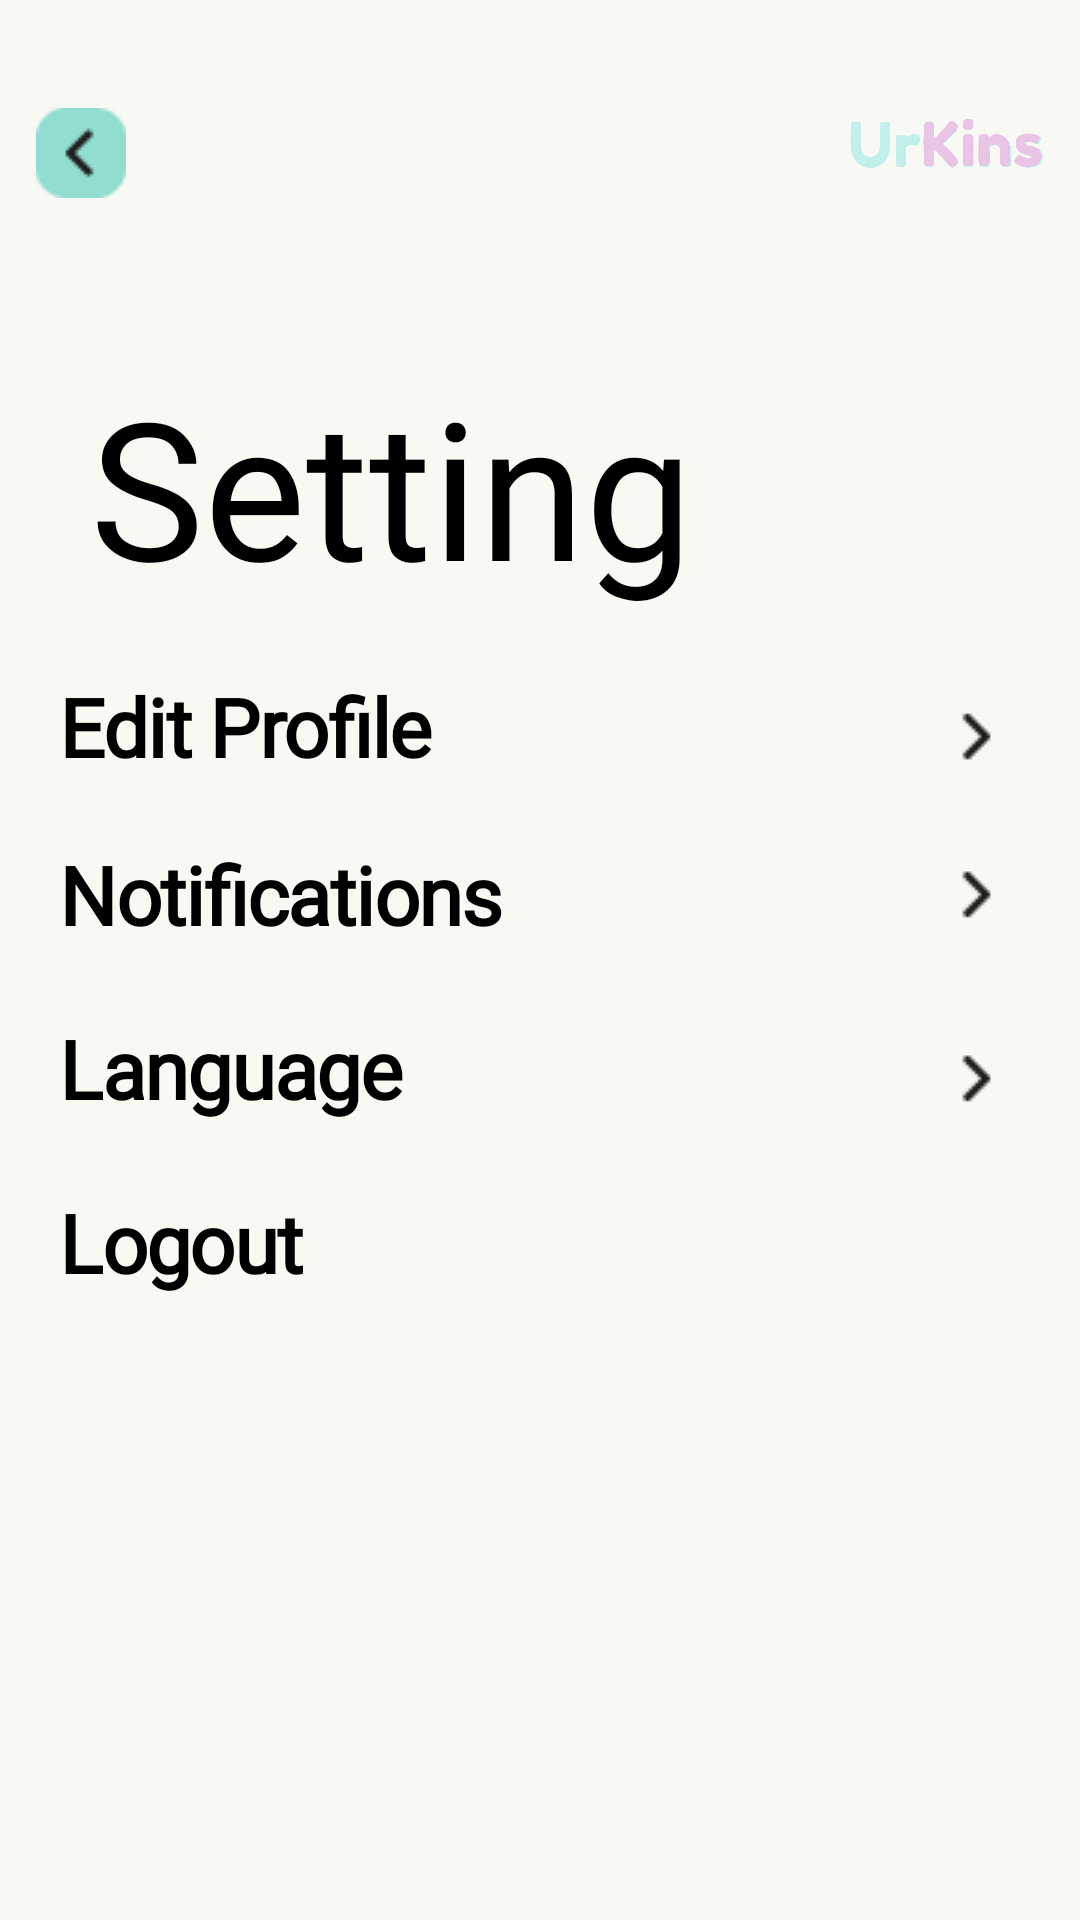

The Android layout XML behind this screen, and the referenced resources:
<!-- AndroidManifest.xml: application theme Theme.UrKins -->
<!-- res/layout/activity_setting.xml -->
<?xml version="1.0" encoding="utf-8"?>
<androidx.constraintlayout.widget.ConstraintLayout xmlns:android="http://schemas.android.com/apk/res/android"
    xmlns:app="http://schemas.android.com/apk/res-auto"
    xmlns:tools="http://schemas.android.com/tools"
    android:id="@+id/main"
    android:layout_width="match_parent"
    android:layout_height="match_parent"
    android:background="@color/teal"
    tools:context=".ui.activity.setting.SettingActivity">

    <ImageView
        android:id="@+id/iv_app_logo_dua"
        android:layout_width="66dp"
        android:layout_height="25dp"
        android:layout_marginTop="36dp"
        android:contentDescription="@string/app_logo"
        android:src="@drawable/logo_dua"
        app:layout_constraintEnd_toEndOf="parent"
        app:layout_constraintHorizontal_bias="0.96"
        app:layout_constraintStart_toStartOf="parent"
        app:layout_constraintTop_toTopOf="parent"
        tools:ignore="ImageContrastCheck" />

    <ImageView
        android:id="@+id/btn_back"
        android:layout_width="wrap_content"
        android:layout_height="wrap_content"
        android:layout_marginTop="36dp"
        android:contentDescription="@string/back_button"
        android:src="@drawable/btn_back"
        app:layout_constraintEnd_toStartOf="@+id/iv_app_logo_dua"
        app:layout_constraintHorizontal_bias="0.047"
        app:layout_constraintStart_toStartOf="parent"
        app:layout_constraintTop_toTopOf="parent"
        tools:ignore="RedundantDescriptionCheck" />

    <TextView
        android:id="@+id/tv_title_setting"
        android:layout_width="match_parent"
        android:layout_height="wrap_content"
        android:layout_marginStart="15dp"
        android:layout_marginTop="130dp"
        android:layout_marginEnd="15dp"
        android:paddingStart="15dp"
        android:fontFamily="@font/aclonica"
        android:text="@string/setting"
        android:textColor="@color/black"
        android:textSize="64sp"
        app:layout_constraintBottom_toTopOf="@+id/cl_item_setting"
        app:layout_constraintEnd_toEndOf="parent"
        app:layout_constraintHorizontal_bias="1.0"
        app:layout_constraintStart_toStartOf="parent"
        app:layout_constraintTop_toTopOf="parent"
        tools:ignore="RtlSymmetry" />

    <androidx.constraintlayout.widget.ConstraintLayout
        android:id="@+id/cl_item_setting"
        android:layout_width="match_parent"
        android:layout_height="446dp"
        app:layout_constraintBottom_toBottomOf="parent"
        app:layout_constraintEnd_toEndOf="@+id/tv_title_setting"
        app:layout_constraintHorizontal_bias="1.0"
        app:layout_constraintStart_toStartOf="@+id/tv_title_setting">

        <Button
            android:id="@+id/btn_profile_edit"
            android:layout_width="match_parent"
            android:layout_height="wrap_content"
            android:layout_marginStart="20dp"
            android:layout_marginTop="24dp"
            android:layout_marginEnd="20dp"
            android:background="@color/transparent"
            android:fontFamily="@font/calibri"
            android:letterSpacing="-0.02"
            android:text="@string/edit_profile"
            android:textAllCaps="false"
            android:textAlignment="viewStart"
            android:textColor="@color/black"
            android:textSize="27sp"
            android:textStyle="bold"
            app:icon="@drawable/ic_gallery"
            app:iconTint="@android:color/primary_text_light"
            app:layout_constraintStart_toStartOf="parent"
            app:layout_constraintEnd_toEndOf="@id/btn_profile_edit_arrow"
            app:layout_constraintTop_toTopOf="parent"
            tools:ignore="TextContrastCheck,VisualLintButtonSize,VisualLintOverlap" />

        <Button
            android:id="@+id/btn_profile_edit_arrow"
            android:layout_width="match_parent"
            android:layout_height="55dp"
            android:layout_marginStart="20dp"
            android:layout_marginEnd="20dp"
            android:background="@color/transparent"
            android:drawableEnd="@drawable/ic_arrow_right"
            app:iconTint="@color/black"
            app:layout_constraintBottom_toBottomOf="@+id/btn_profile_edit"
            app:layout_constraintEnd_toEndOf="parent"
            app:layout_constraintHorizontal_bias="0.0"
            app:layout_constraintStart_toEndOf="@+id/btn_profile_edit"
            app:layout_constraintTop_toTopOf="@+id/btn_profile_edit"
            app:layout_constraintVertical_bias="0.0"
            tools:ignore="SpeakableTextPresentCheck,VisualLintButtonSize" />

        <Button
            android:id="@+id/btn_notification"
            android:layout_width="match_parent"
            android:layout_height="wrap_content"
            android:layout_marginStart="20dp"
            android:layout_marginTop="8dp"
            android:layout_marginEnd="20dp"
            android:background="@color/transparent"
            android:fontFamily="@font/calibri"
            android:textAlignment="viewStart"
            android:letterSpacing="-0.02"
            android:text="@string/notification"
            android:textAllCaps="false"
            android:textColor="@color/black"
            android:textSize="27sp"
            android:textStyle="bold"
            app:icon="@drawable/ic_notif"
            app:iconTint="@android:color/primary_text_light"
            app:layout_constraintStart_toStartOf="parent"
            app:layout_constraintEnd_toEndOf="@id/btn_notification_arrow"
            app:layout_constraintTop_toBottomOf="@+id/btn_profile_edit"
            tools:ignore="TextContrastCheck,VisualLintButtonSize,VisualLintOverlap" />

        <Button
            android:id="@+id/btn_notification_arrow"
            android:layout_width="match_parent"
            android:layout_height="55dp"
            android:layout_marginEnd="20dp"
            android:layout_marginStart="20dp"
            android:background="@color/transparent"
            android:drawableEnd="@drawable/ic_arrow_right"
            app:iconTint="@color/black"
            app:layout_constraintBottom_toBottomOf="@+id/btn_notification"
            app:layout_constraintEnd_toEndOf="parent"
            app:layout_constraintStart_toEndOf="@+id/btn_notification"
            app:layout_constraintTop_toTopOf="@+id/btn_notification"
            tools:ignore="SpeakableTextPresentCheck,VisualLintButtonSize" />

        <TextView
            android:id="@+id/tv_notification_status"
            android:layout_width="wrap_content"
            android:layout_height="wrap_content"
            android:fontFamily="@font/afacad"
            android:textStyle="bold|italic"
            app:layout_constraintBottom_toBottomOf="@id/btn_notification"
            app:layout_constraintEnd_toEndOf="@+id/btn_notification"
            app:layout_constraintHorizontal_bias="0.834"
            app:layout_constraintStart_toStartOf="@+id/btn_notification"
            app:layout_constraintTop_toTopOf="@+id/btn_notification"
            app:layout_constraintVertical_bias="0.485" />

        <Button
            android:id="@+id/btn_language"
            android:layout_width="match_parent"
            android:layout_height="wrap_content"
            android:layout_marginStart="20dp"
            android:layout_marginTop="10dp"
            android:layout_marginEnd="20dp"
            android:background="@color/transparent"
            android:fontFamily="@font/calibri"
            android:textAlignment="viewStart"
            android:letterSpacing="-0.02"
            android:text="@string/language"
            android:textAllCaps="false"
            android:textColor="@color/black"
            android:textSize="27sp"
            android:textStyle="bold"
            app:icon="@drawable/ic_language"
            app:iconTint="@android:color/primary_text_light"
            app:layout_constraintStart_toStartOf="parent"
            app:layout_constraintEnd_toEndOf="@id/btn_language_arrow"
            app:layout_constraintTop_toBottomOf="@+id/btn_notification"
            tools:ignore="TextContrastCheck,VisualLintButtonSize,VisualLintOverlap" />

        <Button
            android:id="@+id/btn_language_arrow"
            android:layout_width="match_parent"
            android:layout_height="55dp"
            android:layout_marginEnd="20dp"
            android:layout_marginStart="20dp"
            android:background="@color/transparent"
            android:drawableEnd="@drawable/ic_arrow_right"
            app:iconTint="@color/black"
            app:layout_constraintBottom_toBottomOf="@+id/btn_language"
            app:layout_constraintEnd_toEndOf="parent"
            app:layout_constraintHorizontal_bias="0.0"
            app:layout_constraintStart_toEndOf="@+id/btn_language"
            app:layout_constraintTop_toTopOf="@+id/btn_language"
            app:layout_constraintVertical_bias="0.0"
            tools:ignore="SpeakableTextPresentCheck,VisualLintButtonSize" />

        <Button
            android:id="@+id/btn_logout"
            android:layout_width="match_parent"
            android:layout_height="wrap_content"
            android:layout_marginStart="20dp"
            android:layout_marginTop="10dp"
            android:layout_marginEnd="20dp"
            android:background="@color/transparent"
            android:fontFamily="@font/calibri"
            android:letterSpacing="-0.02"
            android:text="@string/Logout"
            android:textAlignment="viewStart"
            android:textAllCaps="false"
            android:textColor="@color/black"
            android:textSize="27sp"
            android:textStyle="bold"
            app:icon="@drawable/ic_logout"
            app:iconTint="@android:color/primary_text_light"
            app:layout_constraintEnd_toEndOf="parent"
            app:layout_constraintStart_toStartOf="parent"
            app:layout_constraintTop_toBottomOf="@+id/btn_language"
            tools:ignore="TextContrastCheck,VisualLintButtonSize" />
    </androidx.constraintlayout.widget.ConstraintLayout>
</androidx.constraintlayout.widget.ConstraintLayout>
<!-- resources referenced by this layout -->
<resources>
  <color name="black">#FF000000</color>
  <color name="teal">#F7F9F2</color>
  <color name="transparent">#00FFFFFF</color>
  <!-- drawable btn_back: png bitmap (drawable, 595 bytes) -->
  <!-- drawable ic_arrow_right: png bitmap (drawable, 301 bytes) -->
  <!-- drawable ic_gallery: png bitmap (drawable, 674 bytes) -->
  <!-- drawable ic_language: png bitmap (drawable, 829 bytes) -->
  <!-- drawable ic_logout: png bitmap (drawable, 468 bytes) -->
  <!-- drawable ic_notif: png bitmap (drawable, 577 bytes) -->
  <!-- drawable logo_dua: png bitmap (drawable, 449808 bytes) -->
  <string name="Logout">Logout</string>
  <string name="app_logo">App Logo</string>
  <string name="back_button">Back button</string>
  <string name="edit_profile">Edit Profile</string>
  <string name="language">Language</string>
  <string name="notification">Notifications</string>
  <string name="setting">Setting</string>
  <style name="Theme.UrKins" parent="Theme.MaterialComponents.DayNight">
          <item name="colorPrimary">@color/pink</item>
          <item name="colorPrimaryVariant">@color/mint</item>
          <item name="colorOnPrimary">@color/teal</item>
          <item name="android:statusBarColor">?attr/colorPrimaryVariant</item>
      </style>
  <color name="pink">#F19ED2</color>
  <color name="mint">#91DDCF</color>
</resources>
